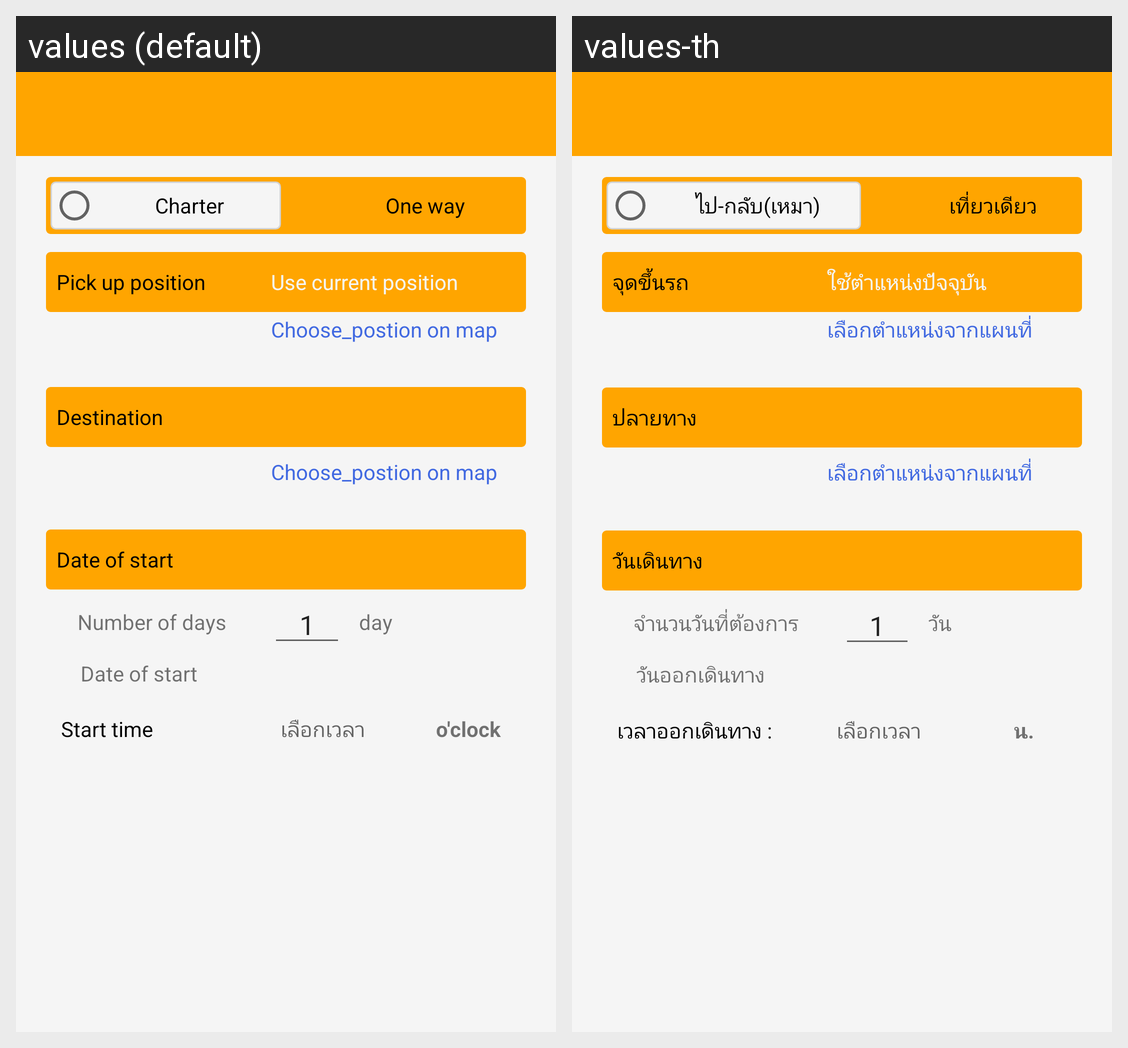

Strings drawn on this Android screen and how each of the app's shown locales translates them:
Android screen res/layout/fragment_user_book.xml rendered under 2 locales, left to right: values (default), values-th. Device: Nexus 5 (rendered at 1080×1920; each locale shown at half size, 540×960, under a caption strip naming it); theme MyMaterialTheme.
Strings drawn on this screen, with the default value and each locale's value (text and hints the layout hard-codes, and strings that could not be matched under every locale, appear in the picture but are not listed):

Book_Go_Back
  values: Charter
  values-th: ไป-กลับ(เหมา)

Book_One_Turn
  values: One way
  values-th: เที่ยวเดียว

User_use_now_location
  values: Use current position
  values-th: ใช้ตำแหน่งปัจจุบัน

User_Choose_Position
  values: Choose_postion on map
  values-th: เลือกตำแหน่งจากแผนที่

User_point_pick_up
  values: Pick up position
  values-th: จุดขึ้นรถ

User_Destination
  values: Destination
  values-th: ปลายทาง

User_Date_travel
  values: Date of start
  values-th: วันเดินทาง

User_how_much_date
  values: Number of days
  values-th: จำนวนวันที่ต้องการ

day
  values: day
  values-th: วัน

User_date_start
  values: Date of start
  values-th: วันออกเดินทาง

User_time_to_start
  values: Start time
  values-th: เวลาออกเดินทาง :

nor
  values: o'clock
  values-th: น.
